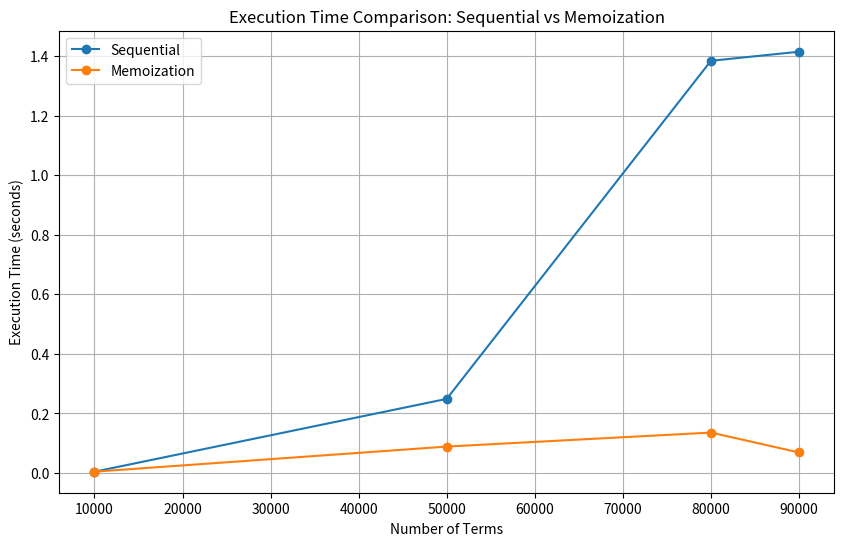

Python code for this plot:
import time
import matplotlib.pyplot as plt

# Sequential Fibonacci generator
def generate_fibonacci_sequential(n):
    if n <= 0:
        return []
    elif n == 1:
        return [0]
    elif n == 2:
        return [0, 1]
    
    fibonacci_series = [0, 1]
    for _ in range(2, n):
        next_term = fibonacci_series[-1] + fibonacci_series[-2]
        fibonacci_series.append(next_term)
    
    return fibonacci_series

# Memoization Fibonacci generator
def fibonacci_memoization(n, memo={}):
    if n <= 0:
        return 0
    elif n == 1:
        return 1
    
    if n not in memo:
        memo[n] = fibonacci_memoization(n - 1, memo) + fibonacci_memoization(n - 2, memo)
    
    return memo[n]

def generate_fibonacci_memoization(n):
    return [fibonacci_memoization(i) for i in range(n)]

# Measure execution time for both methods
def measure_execution_time():
    sizes = [10000, 50000, 80000, 90000]
    sequential_times = []
    memoization_times = []

    for size in sizes:
        # Sequential method
        start_time = time.time()
        generate_fibonacci_sequential(size)
        sequential_times.append(time.time() - start_time)

        # Memoization method
        start_time = time.time()
        generate_fibonacci_memoization(size)
        memoization_times.append(time.time() - start_time)

    return sizes, sequential_times, memoization_times

# Plot the comparison
def plot_comparison(sizes, sequential_times, memoization_times):
    plt.figure(figsize=(10, 6))
    plt.plot(sizes, sequential_times, label="Sequential", marker='o')
    plt.plot(sizes, memoization_times, label="Memoization", marker='o')
    plt.title("Execution Time Comparison: Sequential vs Memoization")
    plt.xlabel("Number of Terms")
    plt.ylabel("Execution Time (seconds)")
    plt.legend()
    plt.grid(True)
    plt.show()

# Main execution
sizes, sequential_times, memoization_times = measure_execution_time()
plot_comparison(sizes, sequential_times, memoization_times)